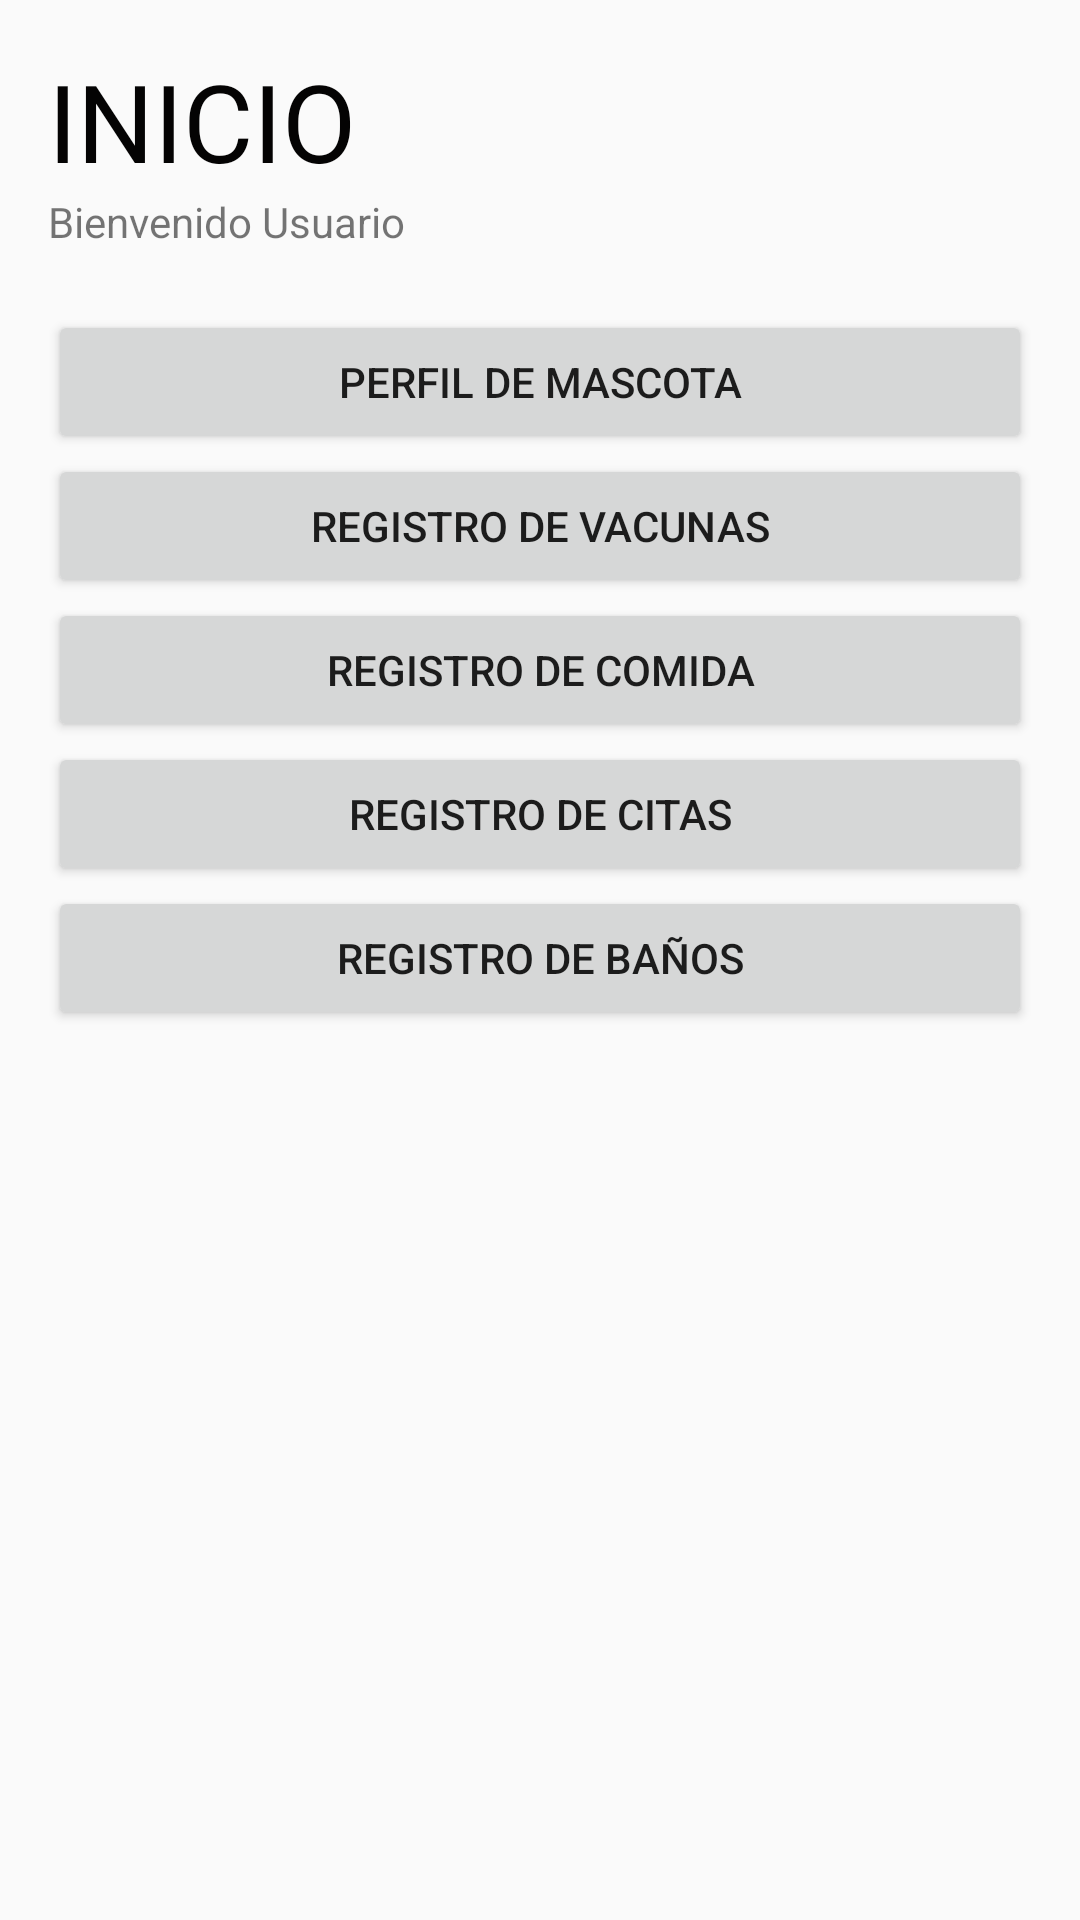

Layout XML and referenced resources for this Android screen:
<!-- AndroidManifest.xml: application theme Theme.NeoPetCareV1 -->
<!-- res/layout/activity_home.xml -->
<?xml version="1.0" encoding="utf-8"?>
<androidx.constraintlayout.widget.ConstraintLayout xmlns:android="http://schemas.android.com/apk/res/android"
    xmlns:app="http://schemas.android.com/apk/res-auto"
    xmlns:tools="http://schemas.android.com/tools"
    android:layout_width="match_parent"
    android:layout_height="match_parent"
    tools:context=".HomeActivity">

    <LinearLayout
        android:layout_width="match_parent"
        android:layout_height="match_parent"
        android:layout_marginStart="16dp"
        android:layout_marginTop="16dp"
        android:layout_marginEnd="16dp"
        android:orientation="vertical"
        app:layout_constraintEnd_toEndOf="parent"
        app:layout_constraintStart_toStartOf="parent"
        app:layout_constraintTop_toTopOf="parent">

        <TextView
            android:id="@+id/txtInicio"
            android:layout_width="200dp"
            android:layout_height="wrap_content"
            android:text="INICIO"
            android:textColor="#040303"
            android:textSize="36sp" />

        <TextView
            android:id="@+id/textModificar"
            android:layout_width="match_parent"
            android:layout_height="wrap_content"
            android:text="Bienvenido Usuario" />

        <Space
            android:layout_width="match_parent"
            android:layout_height="20dp" />

        <Button
            android:id="@+id/btnPerfilMascota"
            android:layout_width="match_parent"
            android:layout_height="wrap_content"
            android:text="Perfil de Mascota" />

        <Space
            android:layout_width="match_parent"
            android:layout_height="wrap_content" />

        <Button
            android:id="@+id/btnVacunas"
            android:layout_width="match_parent"
            android:layout_height="wrap_content"
            android:text="Registro de Vacunas" />

        <Space
            android:layout_width="match_parent"
            android:layout_height="wrap_content" />

        <Button
            android:id="@+id/btnComida"
            android:layout_width="match_parent"
            android:layout_height="wrap_content"
            android:text="Registro de Comida" />

        <Space
            android:layout_width="match_parent"
            android:layout_height="wrap_content" />

        <Button
            android:id="@+id/btnCitas"
            android:layout_width="match_parent"
            android:layout_height="wrap_content"
            android:text="Registro de Citas" />

        <Space
            android:layout_width="match_parent"
            android:layout_height="wrap_content" />

        <Button
            android:id="@+id/btnBaños"
            android:layout_width="match_parent"
            android:layout_height="wrap_content"
            android:text="Registro de Baños" />

    </LinearLayout>
</androidx.constraintlayout.widget.ConstraintLayout>
<!-- resources referenced by this layout -->
<resources>
  <style name="Theme.NeoPetCareV1" parent="Theme.AppCompat.Light.DarkActionBar">
          
          <item name="colorPrimary">@color/purple_500</item>
          <item name="colorPrimaryDark">@color/purple_700</item>
          <item name="colorAccent">@color/teal_200</item>
          
      </style>
  <!-- not gathered from this repository: default colours our renderer supplied (Android Studio template values) -->
  <color name="purple_500">#FF6200EE</color>
  <color name="purple_700">#FF3700B3</color>
  <color name="teal_200">#FF03DAC5</color>
</resources>
